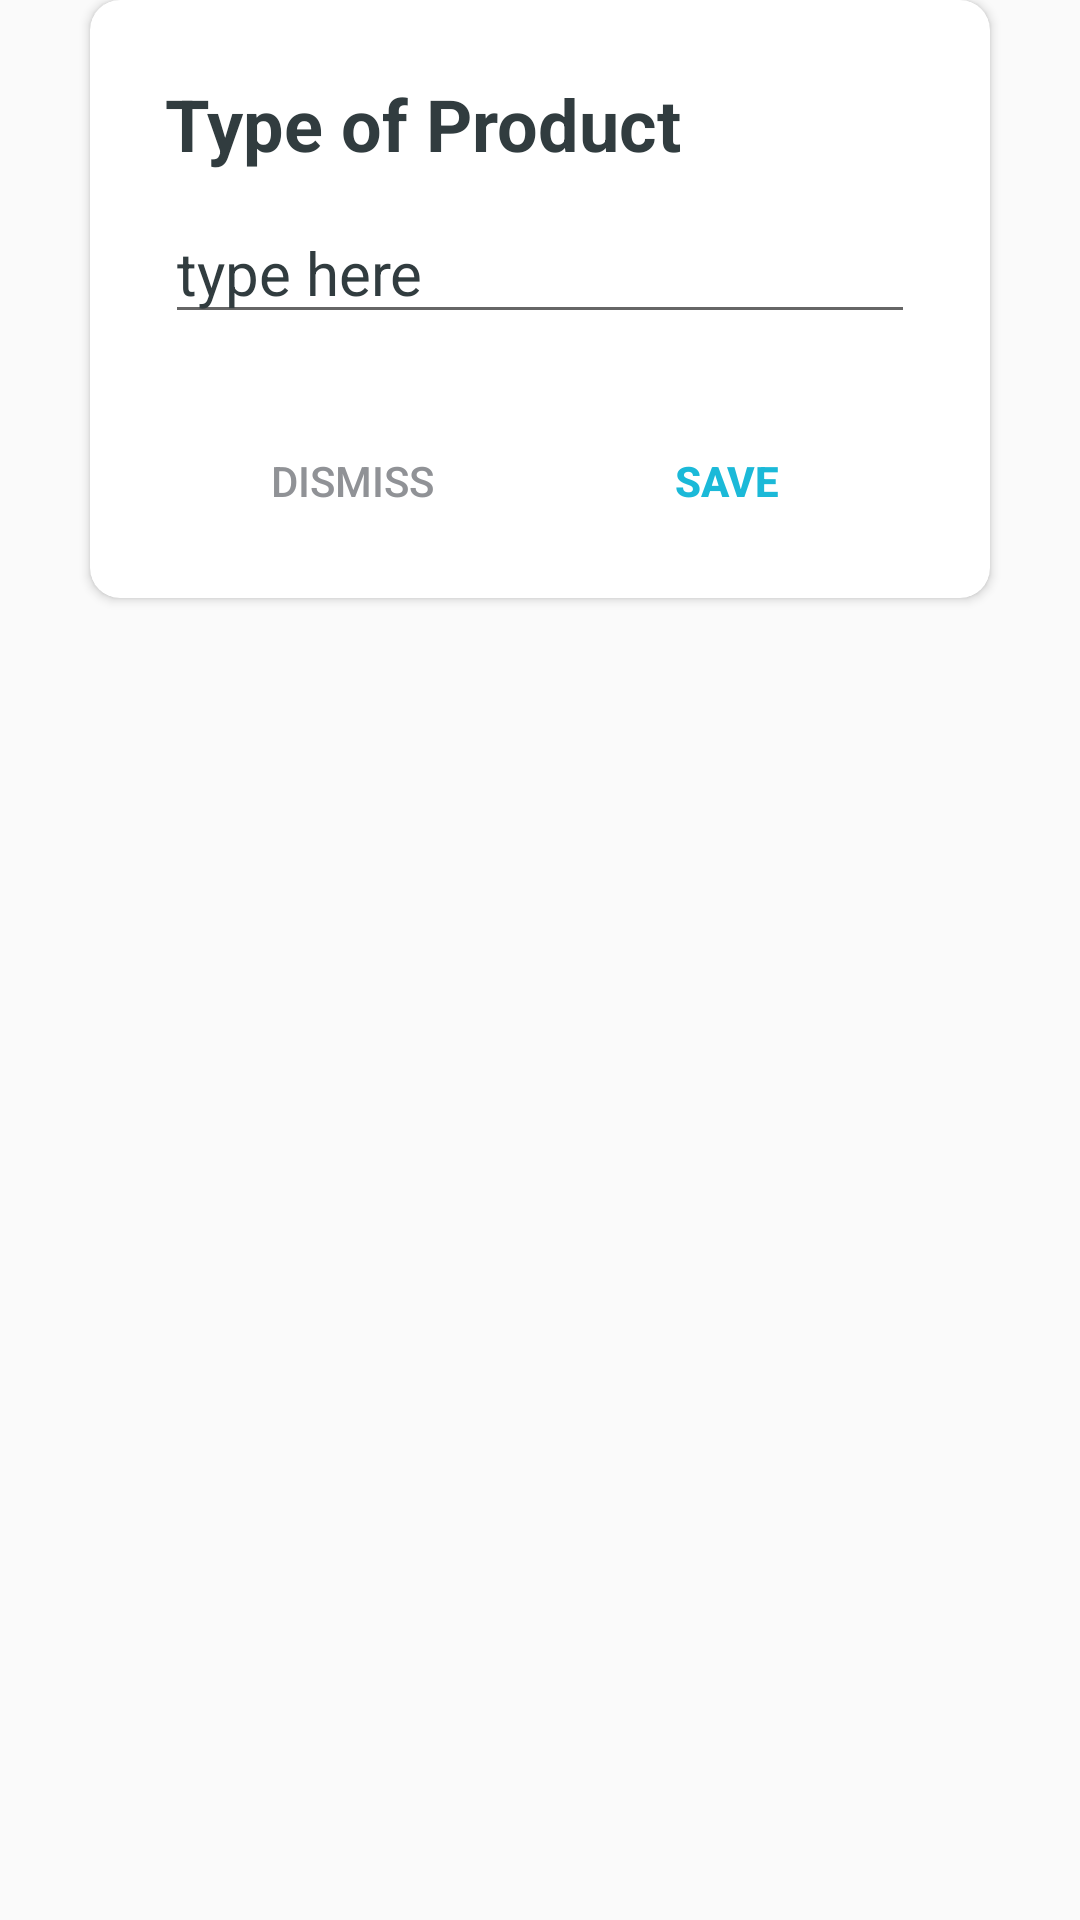

Write the Android layout XML for this screen, with the resource values it uses.
<!-- AndroidManifest.xml: application theme AppTheme -->
<!-- res/layout/type_of_product_popup.xml -->
<?xml version="1.0" encoding="utf-8"?>
<RelativeLayout xmlns:android="http://schemas.android.com/apk/res/android"
    xmlns:app="http://schemas.android.com/apk/res-auto"
    android:layout_width="match_parent"
    android:layout_height="match_parent"
    android:layout_marginLeft="2dp"
    android:layout_marginRight="2dp"
    android:layout_gravity="center">

    <android.support.v7.widget.CardView
        android:layout_width="match_parent"
        android:layout_height="wrap_content"
        app:cardCornerRadius="10dp"
        android:layout_marginLeft="30dp"
        android:layout_marginRight="30dp"
        android:background="@color/colorPrimary"
        android:backgroundTint="@color/colorWhite"
        android:layout_alignParentTop="true"
        android:layout_centerHorizontal="true">

        <LinearLayout
            android:layout_width="match_parent"
            android:layout_height="wrap_content"
            android:orientation="vertical">

            <LinearLayout
                android:layout_width="match_parent"
                android:layout_height="match_parent"
                android:layout_alignParentLeft="true"
                android:layout_alignParentStart="true"
                android:layout_alignParentTop="true"
                android:layout_marginTop="25dp"
                android:layout_marginBottom="15dp"
                android:orientation="vertical">

                <LinearLayout
                    android:layout_width="match_parent"
                    android:layout_height="match_parent"
                    android:layout_gravity="center"
                    android:layout_marginLeft="25dp"
                    android:layout_marginRight="25dp"
                    android:orientation="vertical">

                    <TextView
                        android:layout_width="wrap_content"
                        android:layout_height="wrap_content"
                        android:text="Type of Product"
                        android:textColor="@color/colorBlackish"
                        android:textSize="24dp"
                        android:textStyle="bold" />

                    <EditText
                        android:id="@+id/productsTv"
                        android:layout_width="match_parent"
                        android:layout_height="wrap_content"
                        android:text="type here"
                        android:layout_marginTop="10dp"
                        android:textColor="@color/colorBlackish"
                        android:textSize="20dp"
                        android:textStyle="normal" />

                </LinearLayout>

                <LinearLayout
                    android:layout_width="match_parent"
                    android:layout_height="match_parent"
                    android:layout_gravity="center"
                    android:layout_marginLeft="25dp"
                    android:layout_marginTop="25dp"
                    android:layout_marginRight="25dp"
                    android:orientation="horizontal"
                    android:weightSum="2">

                    <Button
                        android:id="@+id/dissmissPDialog"
                        android:layout_width="wrap_content"
                        android:layout_height="wrap_content"
                        android:text="Dismiss"
                        android:background="@drawable/button_no_back"
                        android:textColor="@color/colorGreyDark"
                        android:textStyle="normal"
                        android:layout_weight="1"/>


                    <Button
                        android:id="@+id/navigatetoPLocation"
                        android:layout_width="wrap_content"
                        android:layout_height="wrap_content"
                        android:text="Save"
                        android:background="@drawable/button_no_back"
                        android:textColor="@color/colorBlue"
                        android:textStyle="bold"
                        android:layout_weight="1"/>
                </LinearLayout>
            </LinearLayout>

        </LinearLayout>
    </android.support.v7.widget.CardView>

</RelativeLayout>
<!-- resources referenced by this layout -->
<resources>
  <color name="colorBlackish">#313C3F</color>
  <color name="colorBlue">#1bb9d8</color>
  <color name="colorGreyDark">#909296</color>
  <color name="colorPrimary">#5effda</color>
  <color name="colorWhite">#ffffff</color>
  <!-- drawable button_no_back (drawable) -->
  <?xml version="1.0" encoding="utf-8"?>
  <selector xmlns:android="http://schemas.android.com/apk/res/android">
      <item android:state_pressed="false">
          <shape android:shape="rectangle">
              <stroke
                  android:color="@color/colorPrimary"
                  android:width="0dp"/>
          </shape>
      </item>
  
      <item android:state_pressed="true">
          <shape android:shape="rectangle">
              <stroke
                  android:color="@color/colorPrimary"
                  android:width="0dp"/>
          </shape>
      </item>
  
  </selector>
  <style name="AppTheme" parent="Theme.AppCompat.Light.NoActionBar">
          
          <item name="colorPrimary">@color/colorPrimary</item>
          <item name="colorPrimaryDark">@color/colorPrimaryDark</item>
          <item name="colorAccent">@color/colorAccent</item>
      </style>
  <color name="colorPrimaryDark">#ffffff</color>
  <color name="colorAccent">#377687</color>
</resources>
